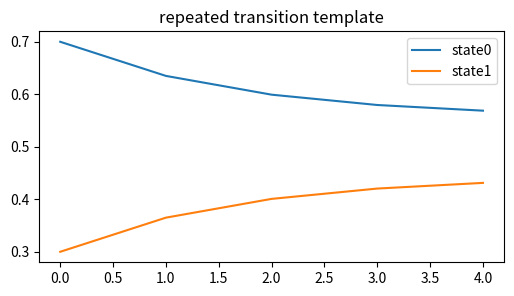
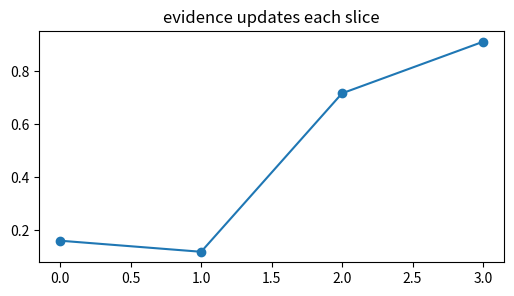
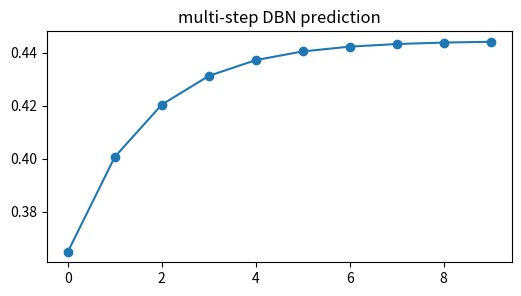
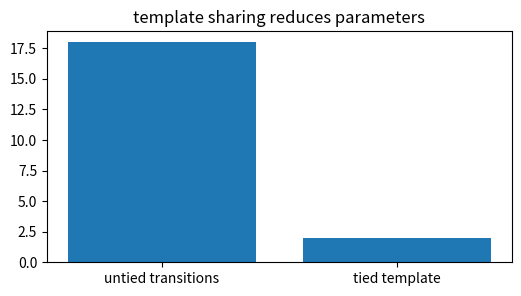
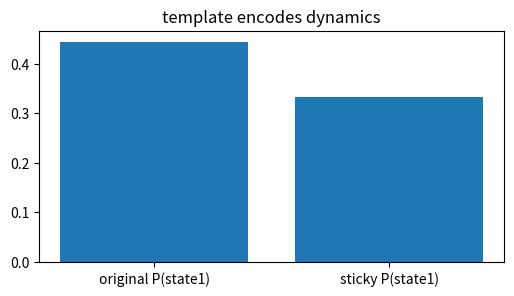

The script that saved these images, in order:
import numpy as np, matplotlib.pyplot as plt, math, itertools
np.random.seed(0)
def normalize(v):
    v=np.asarray(v,dtype=float); return v/v.sum()
def softmax(v):
    v=np.asarray(v,dtype=float); e=np.exp(v-v.max()); return e/e.sum()
def norm_pdf(x,mu,var):
    return np.exp(-0.5*(np.asarray(x)-mu)**2/var)/np.sqrt(2*np.pi*var)
def beta_pdf_grid(x,a,b):
    B=math.gamma(a)*math.gamma(b)/math.gamma(a+b)
    return (np.asarray(x)**(a-1))*((1-np.asarray(x))**(b-1))/B
print('setup ok')

# 1) unroll a two-slice transition template
pi=np.array([0.7,0.3]); T=np.array([[0.8,0.2],[0.25,0.75]]); b=pi
hist=[b]
for _ in range(4): b=b@T; hist.append(b)
plt.figure(figsize=(6,3)); plt.plot(np.array(hist)); plt.legend(['state0','state1']); plt.title('repeated transition template')
assert abs(hist[-1].sum()-1)<1e-12

# 2) add a sensor model for filtering
E=np.array([[0.9,0.1],[0.3,0.7]]); obs=[0,0,1,1]; b=pi; vals=[]
for o in obs: b=(b@T)*E[:,o]; b=b/b.sum(); vals.append(b[1])
plt.figure(figsize=(6,3)); plt.plot(vals,'-o'); plt.title('evidence updates each slice')
assert vals[-1]>vals[0]

# 3) prediction without evidence drifts toward stationary behavior
b=pi; preds=[]
for _ in range(10): b=b@T; preds.append(b[1])
plt.figure(figsize=(6,3)); plt.plot(preds,'-o'); plt.title('multi-step DBN prediction')
assert preds[-1]>0.4 and preds[-1]<0.5

# 4) tied parameters save tables across time
Tlen=10; untied=(Tlen-1)*2; tied=2
plt.figure(figsize=(6,3)); plt.bar(['untied transitions','tied template'],[untied,tied]); plt.title('template sharing reduces parameters')
assert untied==18 and tied==2

# 5) changing the template changes long-run belief
T2=np.array([[0.95,0.05],[0.1,0.9]]); b1=pi; b2=pi
for _ in range(20): b1=b1@T; b2=b2@T2
plt.figure(figsize=(6,3)); plt.bar(['original P(state1)','sticky P(state1)'],[b1[1],b2[1]]); plt.title('template encodes dynamics')
assert b2[0]>b1[0]
